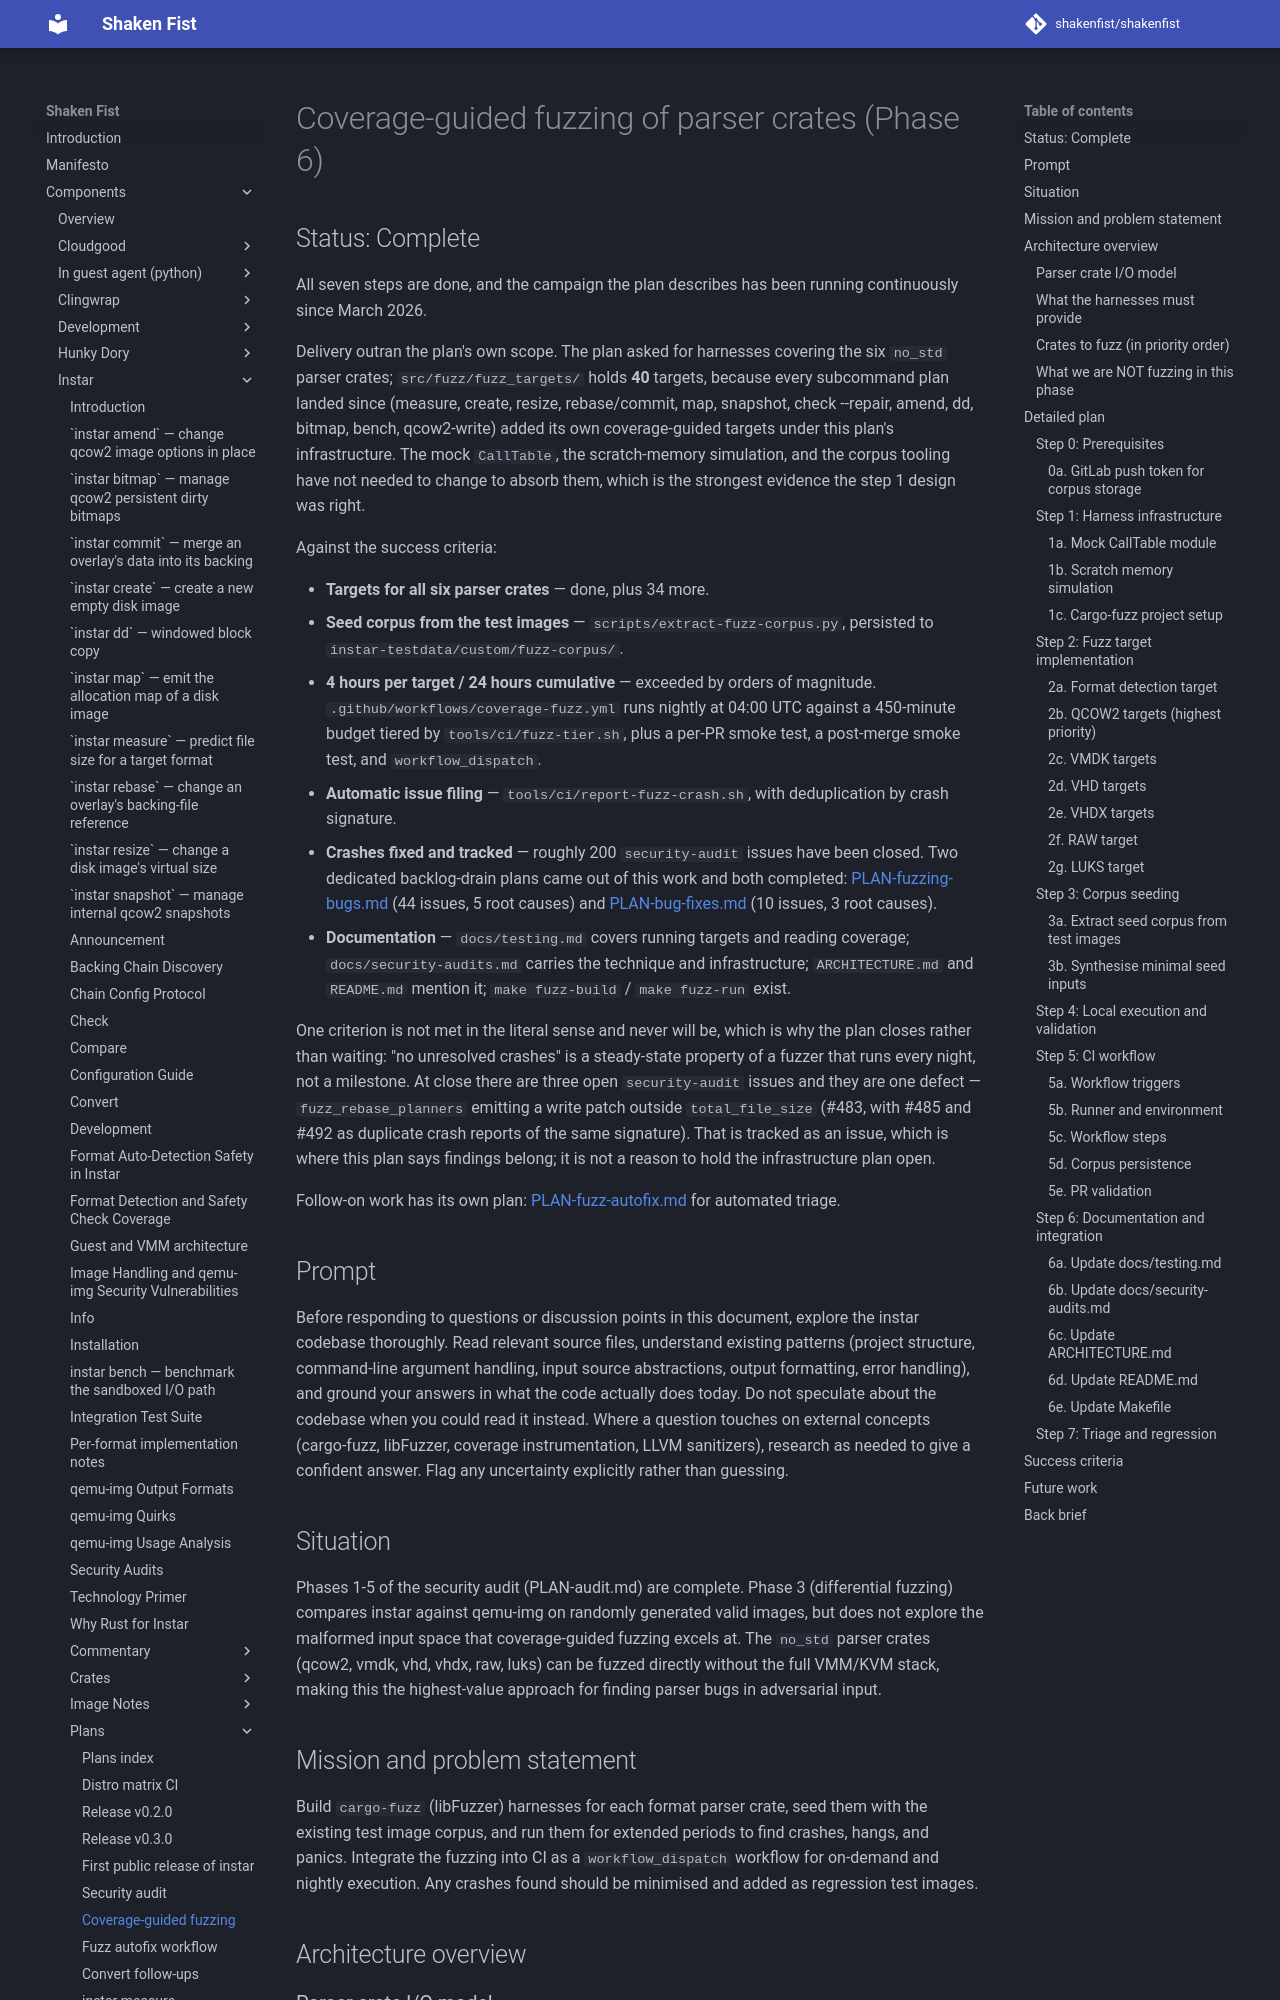

repository: shakenfist/shakenfist · page: components/instar/plans/PLAN-coverage-fuzzing/index.html · generator: mkdocs

# Coverage-guided fuzzing of parser crates (Phase 6)

## Status: Complete

All seven steps are done, and the campaign the plan describes has been
running continuously since March 2026.

Delivery outran the plan's own scope. The plan asked for harnesses
covering the six `no_std` parser crates; `src/fuzz/fuzz_targets/`
holds **40** targets, because every subcommand plan landed since
(measure, create, resize, rebase/commit, map, snapshot, check
--repair, amend, dd, bitmap, bench, qcow2-write) added its own
coverage-guided targets under this plan's infrastructure. The mock
`CallTable`, the scratch-memory simulation, and the corpus tooling
have not needed to change to absorb them, which is the strongest
evidence the step 1 design was right.

Against the success criteria:

* **Targets for all six parser crates** — done, plus 34 more.
* **Seed corpus from the test images** — `scripts/extract-fuzz-corpus.py`,
  persisted to `instar-testdata/custom/fuzz-corpus/`.
* **4 hours per target / 24 hours cumulative** — exceeded by orders of
  magnitude. `.github/workflows/coverage-fuzz.yml` runs nightly at
  04:00 UTC against a 450-minute budget tiered by `tools/ci/fuzz-tier.sh`,
  plus a per-PR smoke test, a post-merge smoke test, and
  `workflow_dispatch`.
* **Automatic issue filing** — `tools/ci/report-fuzz-crash.sh`, with
  deduplication by crash signature.
* **Crashes fixed and tracked** — roughly 200 `security-audit` issues
  have been closed. Two dedicated backlog-drain plans came out of this
  work and both completed: [PLAN-fuzzing-bugs.md](/components/instar/plans/PLAN-fuzzing-bugs/)
  (44 issues, 5 root causes) and [PLAN-bug-fixes.md](/components/instar/plans/PLAN-bug-fixes/)
  (10 issues, 3 root causes).
* **Documentation** — `docs/testing.md` covers running targets and
  reading coverage; `docs/security-audits.md` carries the technique and
  infrastructure; `ARCHITECTURE.md` and `README.md` mention it;
  `make fuzz-build` / `make fuzz-run` exist.

One criterion is not met in the literal sense and never will be, which
is why the plan closes rather than waiting: "no unresolved crashes" is
a steady-state property of a fuzzer that runs every night, not a
milestone. At close there are three open `security-audit` issues and
they are one defect — `fuzz_rebase_planners` emitting a write patch
outside `total_file_size` (#483, with #485 and #492 as duplicate crash
reports of the same signature). That is tracked as an issue, which is
where this plan says findings belong; it is not a reason to hold the
infrastructure plan open.

Follow-on work has its own plan:
[PLAN-fuzz-autofix.md](/components/instar/plans/PLAN-fuzz-autofix/) for automated triage.

## Prompt

Before responding to questions or discussion points in this
document, explore the instar codebase thoroughly. Read relevant
source files, understand existing patterns (project structure,
command-line argument handling, input source abstractions, output
formatting, error handling), and ground your answers in what the
code actually does today. Do not speculate about the codebase when
you could read it instead. Where a question touches on external
concepts (cargo-fuzz, libFuzzer, coverage instrumentation, LLVM
sanitizers), research as needed to give a confident answer. Flag
any uncertainty explicitly rather than guessing.
